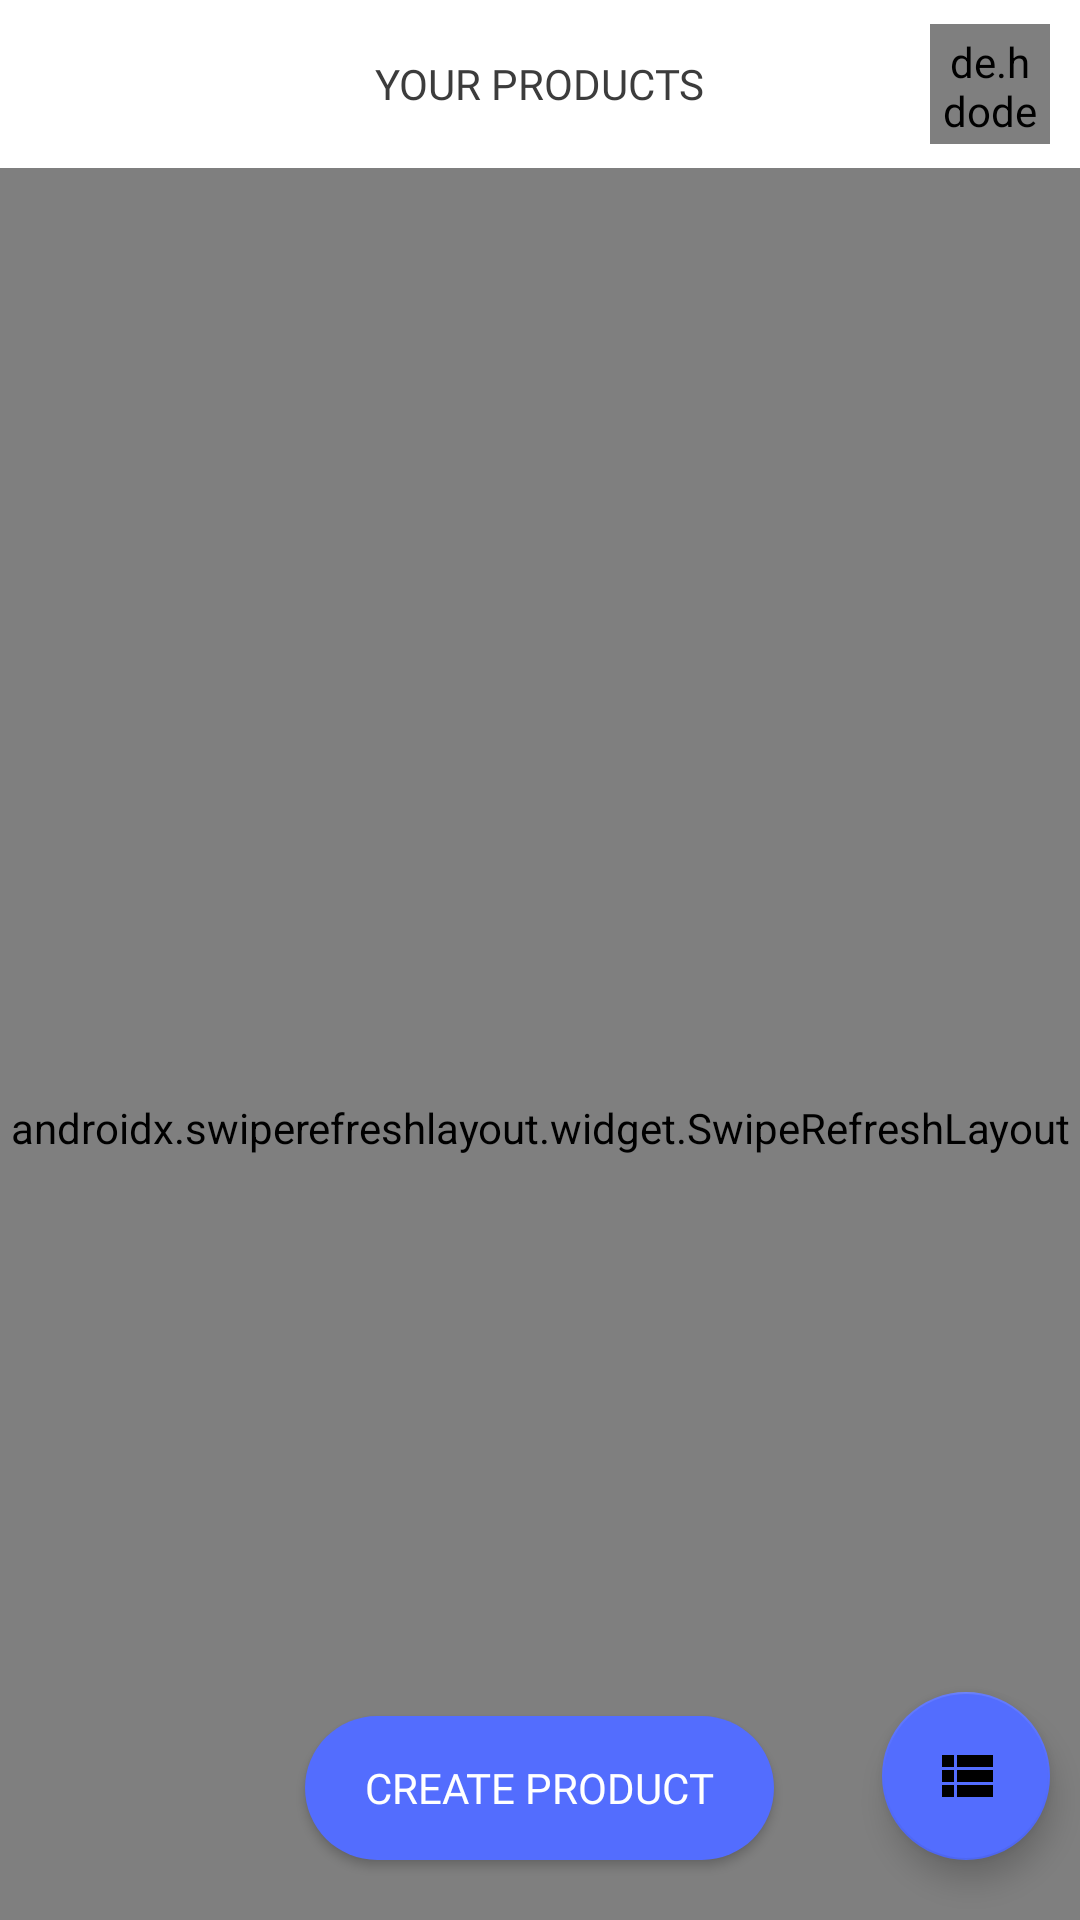

The Android layout XML behind this screen, and the referenced resources:
<!-- AndroidManifest.xml: application theme Theme.DreamHome -->
<!-- res/layout/activity_vendor.xml -->
<?xml version="1.0" encoding="utf-8"?>
<layout>

    <RelativeLayout xmlns:android="http://schemas.android.com/apk/res/android"
        xmlns:app="http://schemas.android.com/apk/res-auto"
        xmlns:tools="http://schemas.android.com/tools"
        android:layout_width="match_parent"
        android:layout_height="match_parent"
        android:background="@color/white"
        tools:context=".VendorActivity">

        <androidx.coordinatorlayout.widget.CoordinatorLayout
            android:layout_width="match_parent"
            android:layout_height="match_parent">

            <com.google.android.material.appbar.AppBarLayout
                android:layout_width="match_parent"
                android:layout_height="?actionBarSize"
                android:background="@color/white">

                <com.google.android.material.appbar.CollapsingToolbarLayout
                    android:layout_width="match_parent"
                    android:layout_height="match_parent"
                    app:layout_scrollFlags="scroll|exitUntilCollapsed">

                    <RelativeLayout
                        android:layout_width="match_parent"
                        android:layout_height="match_parent">

                        <TextView
                            android:layout_width="wrap_content"
                            android:layout_height="wrap_content"
                            android:layout_centerInParent="true"
                            android:fontFamily="@font/roboto_bold"
                            android:text="@string/your_products"
                            android:textAllCaps="true"
                            android:textColor="@color/dark" />

                        <de.hdodenhof.circleimageview.CircleImageView
                            android:id="@+id/profile"
                            android:layout_width="40dp"
                            android:layout_height="40dp"
                            android:layout_alignParentEnd="true"
                            android:layout_centerVertical="true"
                            android:layout_marginEnd="@dimen/large_dp"
                            android:background="@drawable/circle"
                            android:padding="3dp" />
                    </RelativeLayout>
                </com.google.android.material.appbar.CollapsingToolbarLayout>
            </com.google.android.material.appbar.AppBarLayout>

            <androidx.swiperefreshlayout.widget.SwipeRefreshLayout
                android:id="@+id/refresh"
                android:layout_width="match_parent"
                android:layout_height="match_parent"
                app:layout_behavior="com.google.android.material.appbar.AppBarLayout$ScrollingViewBehavior">

                <RelativeLayout
                    android:layout_width="match_parent"
                    android:layout_height="match_parent">

                    <TextView
                        android:id="@+id/noProducts"
                        android:layout_width="wrap_content"
                        android:layout_height="wrap_content"
                        android:layout_centerInParent="true"
                        android:fontFamily="@font/roboto_bold"
                        android:text="@string/no_products"
                        android:textAllCaps="true"
                        android:textColor="@color/hintColor"
                        app:layout_behavior="com.google.android.material.appbar.AppBarLayout$ScrollingViewBehavior" />

                    <androidx.recyclerview.widget.RecyclerView
                        android:id="@+id/recyclerView"
                        android:layout_width="match_parent"
                        android:layout_height="match_parent"
                        android:visibility="gone" />
                </RelativeLayout>
            </androidx.swiperefreshlayout.widget.SwipeRefreshLayout>
        </androidx.coordinatorlayout.widget.CoordinatorLayout>

        <androidx.appcompat.widget.AppCompatButton
            android:id="@+id/add"
            android:layout_width="wrap_content"
            android:layout_height="wrap_content"
            android:layout_alignParentBottom="true"
            android:layout_centerHorizontal="true"
            android:layout_marginBottom="@dimen/x_large_dp"
            android:background="@drawable/button_back"
            android:backgroundTint="@color/accentColor"
            android:elevation="@dimen/common_dp"
            android:fontFamily="@font/roboto_bold"
            android:paddingStart="@dimen/x_large_dp"
            android:paddingEnd="@dimen/x_large_dp"
            android:src="@drawable/ic_baseline_add_24"
            android:text="@string/create_product"
            android:textColor="@color/white" />

        <com.google.android.material.floatingactionbutton.FloatingActionButton
            android:id="@+id/list"
            android:layout_width="wrap_content"
            android:layout_height="wrap_content"
            android:layout_alignParentEnd="true"
            android:layout_alignParentBottom="true"
            android:layout_marginEnd="@dimen/large_dp"
            android:layout_marginBottom="@dimen/x_large_dp"
            android:src="@drawable/ic_baseline_view_list_24" />
    </RelativeLayout>
</layout>
<!-- resources referenced by this layout -->
<resources>
  <color name="accentColor">#536DFE</color>
  <color name="dark">#3C3C3C</color>
  <color name="hintColor">#33000000</color>
  <color name="white">#FFFFFFFF</color>
  <dimen name="common_dp">5dp</dimen>
  <dimen name="large_dp">10dp</dimen>
  <dimen name="x_large_dp">20dp</dimen>
  <!-- drawable button_back (drawable) -->
  <?xml version="1.0" encoding="utf-8"?>
  <shape xmlns:android="http://schemas.android.com/apk/res/android">
  
  
      <solid android:color="@color/white" />
      <corners android:radius="26dp" />
  </shape>
  <!-- drawable circle (drawable) -->
  <?xml version="1.0" encoding="utf-8"?>
  <shape android:shape="oval" xmlns:android="http://schemas.android.com/apk/res/android">
  
      <solid android:color="#0D000000"/>
  </shape>
  <!-- drawable ic_baseline_view_list_24 (drawable) -->
  <vector android:height="24dp" android:tint="#919191"
      android:viewportHeight="24" android:viewportWidth="24"
      android:width="24dp" xmlns:android="http://schemas.android.com/apk/res/android">
      <path android:fillColor="@android:color/white" android:pathData="M4,14h4v-4L4,10v4zM4,19h4v-4L4,15v4zM4,9h4L8,5L4,5v4zM9,14h12v-4L9,10v4zM9,19h12v-4L9,15v4zM9,5v4h12L21,5L9,5z"/>
  </vector>
  <string name="create_product">Create Product</string>
  <string name="no_products">No Products</string>
  <string name="your_products">Your Products</string>
  <style name="Theme.DreamHome" parent="Theme.MaterialComponents.NoActionBar">
          
          <item name="colorPrimary">@color/white</item>
          <item name="colorPrimaryVariant">@color/white</item>
          <item name="colorOnPrimary">@color/white</item>
          
          <item name="colorSecondary">@color/accentColor</item>
          <item name="colorSecondaryVariant">@color/teal_700</item>
          <item name="android:windowLightStatusBar">true</item>
          <item name="colorOnSecondary">@color/black</item>
          
          <item name="android:statusBarColor" tools:targetApi="l">?attr/colorPrimaryVariant</item>
          
      </style>
  <color name="teal_700">#FF018786</color>
  <color name="black">#FF000000</color>
</resources>
